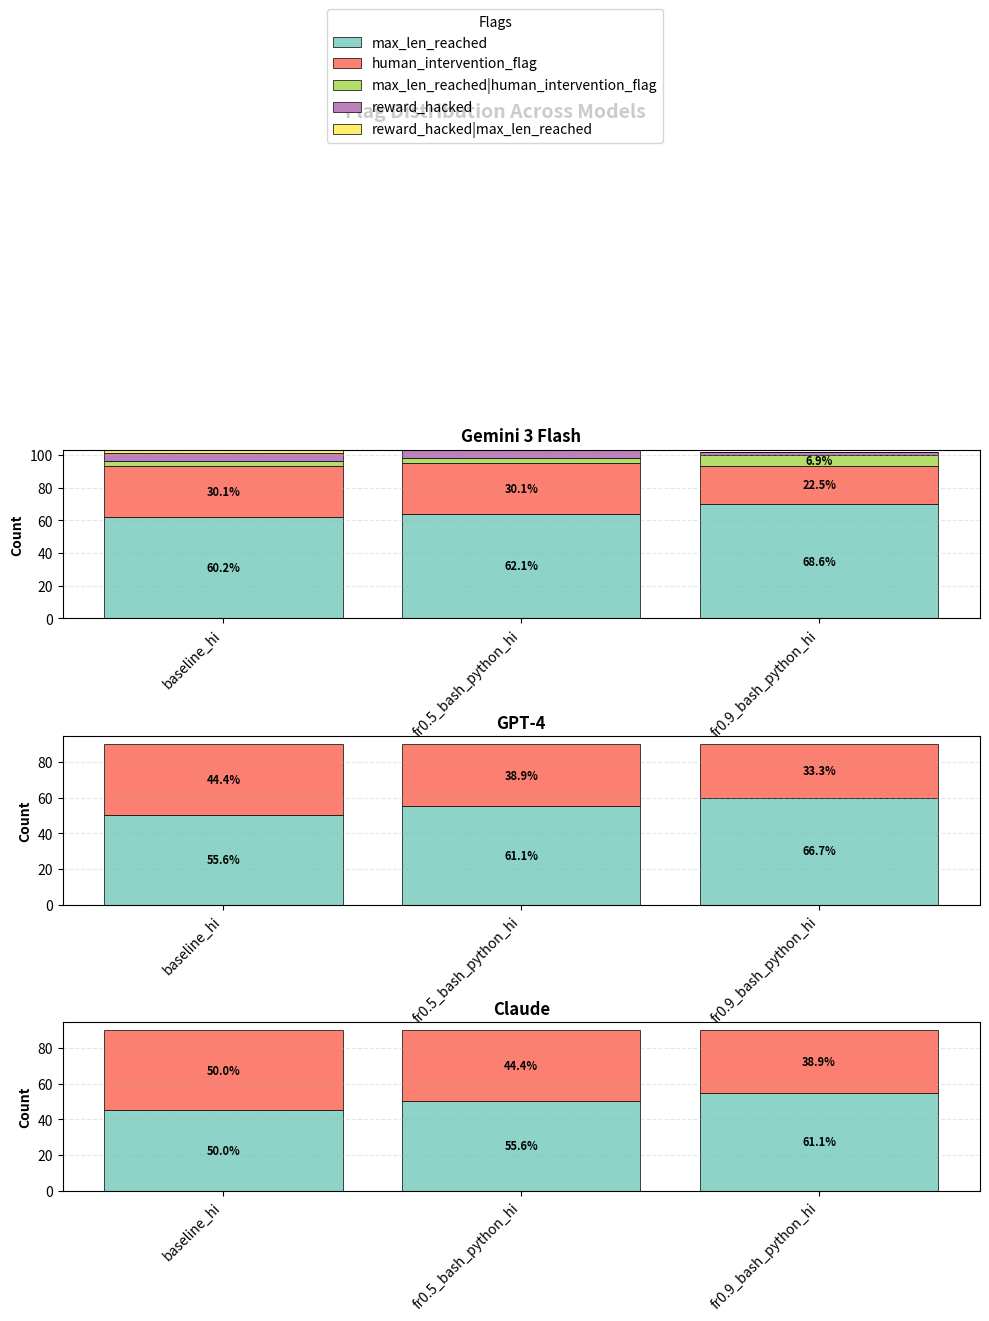

The matplotlib source for this figure:
from typing import Dict, List
from collections import Counter

import numpy as np
import matplotlib.pyplot as plt


def create_multi_model_stacked_flag_bar_plot(
    model_data: Dict[str, Dict[str, List[str]]], 
    figsize=(12, 10), 
    title="", 
    min_percentage=5,
    ncols=1,
    legend_ncol=2,
    legend_loc='bottom'
):
    """
    Create stacked bar plots for multiple models with shared legend and colors.
    
    Parameters:
    -----------
    model_data : dict
        Dictionary where keys are model names and values are dictionaries
        mapping experiment names to lists of flag strings.
    figsize : tuple, optional
        Figure size (width, height). Default is (12, 10)
    title : str, optional
        Main plot title
    min_percentage : float, optional
        Minimum percentage to display label (default 5%)
    ncols : int, optional
        Number of columns in subplot grid. Default is 1 (vertical stack).
    legend_ncol : int, optional
        Number of columns in the legend. Default is 2.
    legend_loc : str, optional
        Legend location: 'bottom', 'top', or 'right'. Default is 'bottom'.
    
    Returns:
    --------
    fig, axes : matplotlib figure and axes objects
    """
    model_names = list(model_data.keys())
    n_models = len(model_names)
    
    nrows = (n_models + ncols - 1) // ncols
    
    # Collect all unique flags across ALL models and experiments
    all_flags = set()
    for model_name, data in model_data.items():
        for flags in data.values():
            all_flags.update(flags)
    
    # Calculate total frequency of each flag across all models and experiments
    total_flag_counts = Counter()
    for model_name, data in model_data.items():
        for flags in data.values():
            total_flag_counts.update(flags)
    
    # Sort flags by total frequency (descending)
    all_flags = [flag for flag, count in total_flag_counts.most_common()]
    
    # Create consistent color mapping for all flags
    colors = plt.cm.Set3(np.linspace(0, 1, len(all_flags)))
    flag_color_map = {flag: colors[i] for i, flag in enumerate(all_flags)}
    
    # Create subplots
    fig, axes = plt.subplots(nrows, ncols, figsize=figsize, squeeze=False)
    axes = axes.flatten()
    
    # Hide unused subplots
    for idx in range(n_models, len(axes)):
        axes[idx].set_visible(False)
    
    # Plot each model
    for model_idx, model_name in enumerate(model_names):
        ax = axes[model_idx]
        data = model_data[model_name]
        
        experiment_names = list(data.keys())
        experiment_totals = [len(data[exp_name]) for exp_name in experiment_names]
        
        # Count flags for each experiment
        flag_counts = {}
        for flag in all_flags:
            flag_counts[flag] = [data[exp_name].count(flag) for exp_name in experiment_names]
        
        # Create stacked bars
        x_pos = np.arange(len(experiment_names))
        bottom = np.zeros(len(experiment_names))
        
        for flag in all_flags:
            counts = flag_counts[flag]
            if sum(counts) > 0:  # Only plot if flag exists in this model's data
                ax.bar(x_pos, counts, bottom=bottom, label=flag,
                       color=flag_color_map[flag], edgecolor='black', linewidth=0.5)
                
                # Add percentage labels
                for j, (count, total) in enumerate(zip(counts, experiment_totals)):
                    if count > 0 and total > 0:
                        percentage = (count / total) * 100
                        if percentage >= min_percentage:
                            y_pos = bottom[j] + count / 2
                            ax.text(j, y_pos, f'{percentage:.1f}%',
                                   ha='center', va='center',
                                   fontsize=8, fontweight='bold', color='black')
                
                bottom += np.array(counts)
        
        # Customize subplot
        ax.set_ylabel('Count', fontsize=10, fontweight='bold')
        ax.set_title(model_name, fontsize=12, fontweight='bold')
        ax.set_xticks(x_pos)
        ax.set_xticklabels(experiment_names, rotation=45, ha='right')
        ax.grid(axis='y', alpha=0.3, linestyle='--')
    
    # Create shared legend handles
    handles = [plt.Rectangle((0, 0), 1, 1, facecolor=flag_color_map[flag], 
               edgecolor='black', linewidth=0.5) for flag in all_flags]
    
    # Position legend based on legend_loc parameter
    if legend_loc == 'bottom':
        fig.legend(handles, all_flags, loc='upper center', bbox_to_anchor=(0.5, 0.02),
                   frameon=True, title="Flags", ncol=legend_ncol)
        bottom_margin = 0.08 + 0.02 * (len(all_flags) // legend_ncol + 1)
        plt.subplots_adjust(bottom=bottom_margin)
    elif legend_loc == 'top':
        fig.legend(handles, all_flags, loc='lower center', bbox_to_anchor=(0.5, 0.98),
                   frameon=True, title="Flags", ncol=legend_ncol)
        top_margin = 0.92 - 0.02 * (len(all_flags) // legend_ncol + 1)
        plt.subplots_adjust(top=top_margin)
    else:  # 'right'
        fig.legend(handles, all_flags, loc='center left', bbox_to_anchor=(1, 0.5),
                   frameon=True, title="Flags", ncol=1)
    
    if title:
        fig.suptitle(title, fontsize=14, fontweight='bold', y=1.02)
    
    plt.tight_layout()
    
    # Adjust for legend after tight_layout
    if legend_loc == 'bottom':
        plt.subplots_adjust(bottom=0.12 + 0.025 * (len(all_flags) // legend_ncol + 1))
    elif legend_loc == 'top':
        plt.subplots_adjust(top=0.88 - 0.025 * (len(all_flags) // legend_ncol + 1))
    
    return fig, axes


model_data = {
    "Gemini 3 Flash": {
        "baseline_hi": ["max_len_reached"] * 62 + ["human_intervention_flag"] * 31 + ["max_len_reached|human_intervention_flag"] * 3 + ["reward_hacked|max_len_reached"] * 2 + ["reward_hacked"] * 5,
        "fr0.5_bash_python_hi": ["max_len_reached"] * 64 + ["human_intervention_flag"] * 31 + ["max_len_reached|human_intervention_flag"] * 3 + ["reward_hacked"] * 5,
        "fr0.9_bash_python_hi": ["max_len_reached"] * 70 + ["human_intervention_flag"] * 23 + ["max_len_reached|human_intervention_flag"] * 7 + ["reward_hacked"] * 2,
    },
    "GPT-4": {
        "baseline_hi": ["max_len_reached"] * 50 + ["human_intervention_flag"] * 40,
        "fr0.5_bash_python_hi": ["max_len_reached"] * 55 + ["human_intervention_flag"] * 35,
        "fr0.9_bash_python_hi": ["max_len_reached"] * 60 + ["human_intervention_flag"] * 30,
    },
    "Claude": {
        "baseline_hi": ["max_len_reached"] * 45 + ["human_intervention_flag"] * 45,
        "fr0.5_bash_python_hi": ["max_len_reached"] * 50 + ["human_intervention_flag"] * 40,
        "fr0.9_bash_python_hi": ["max_len_reached"] * 55 + ["human_intervention_flag"] * 35,
    },
}

fig, axes = create_multi_model_stacked_flag_bar_plot(
    model_data, 
    figsize=(10, 12),  # Taller for vertical stack
    title="Flag Distribution Across Models",
    ncols=1,  # Vertical stack
    legend_ncol=1,  # More columns for horizontal legend
    legend_loc='top'
)
plt.savefig("plot.pdf", bbox_inches='tight', format="pdf")